Dataset: data_split (GitHub, gaiuso33/AI-Powered-Food-Inspection). Classes: fresh, stale.

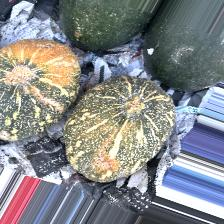
Label: stale

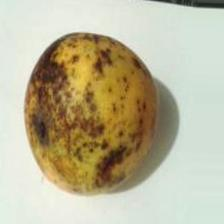
Label: stale

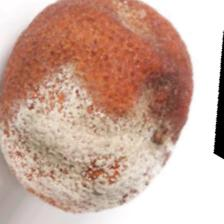
Label: stale

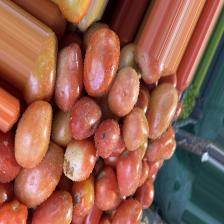
Label: fresh

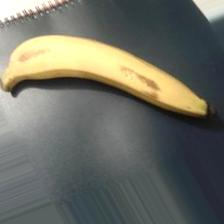
Label: fresh

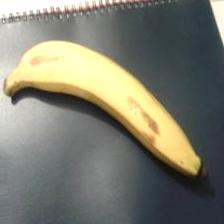
Label: fresh
